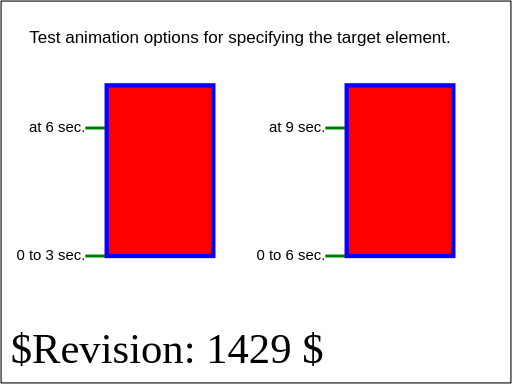
t = 0.00 s
t = 3.00 s: frame unchanged from t = 0.00 s, image omitted
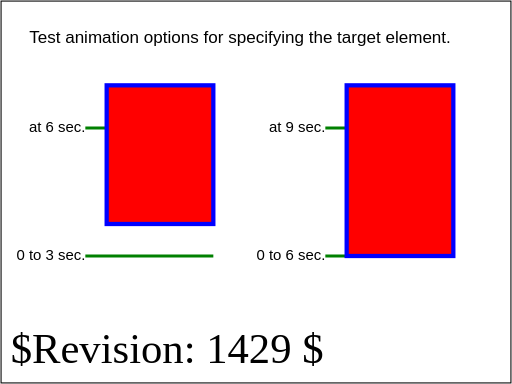
t = 3.75 s
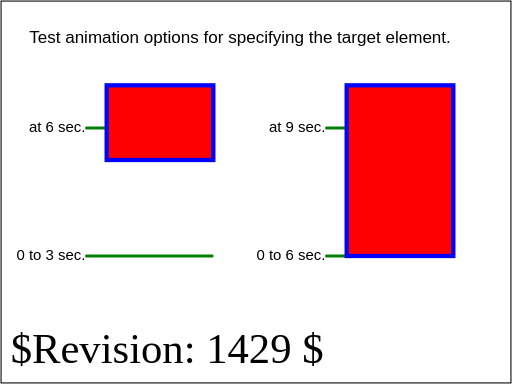
t = 5.25 s
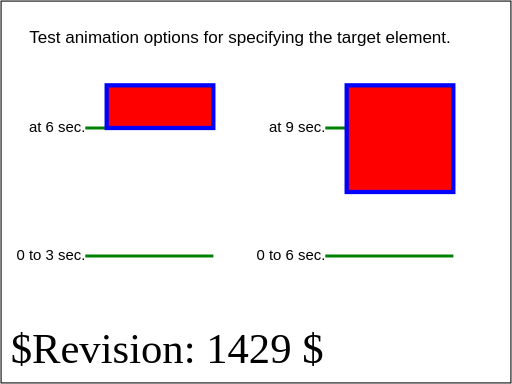
t = 7.50 s
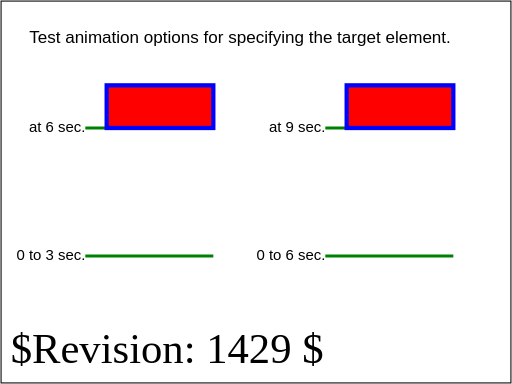
t = 9.00 s

The animated SVG that drew these frames (rendered in a browser with its animation timeline set to each time). Animation: 2 SMIL elements (animate=2); one cycle of 9.00 s.

<?xml version="1.0" encoding="UTF-8"?>
<!DOCTYPE svg PUBLIC "-//W3C//DTD SVG 1.1 Tiny//EN" "http://www.w3.org/Graphics/SVG/1.1/DTD/svg11-tiny.dtd">

<!--======================================================================-->
<!--=  Copyright 2000 World Wide Web Consortium, (Massachusetts          =-->
<!--=  Institute of Technology, Institut National de Recherche en        =-->
<!--=  Informatique et en Automatique, Keio University). All Rights      =-->
<!--=  Reserved. See http://www.w3.org/Consortium/Legal/.                =-->
<!--======================================================================-->
<!--======================================================================-->
<!--                                                                      -->
<!-- animation-targElt-BE-03.svg                                          -->
<!-- renamed for 1.1 suite to animate-elem-27-t                           -->
<!--                                                                      -->
<!-- Test animation options for specifying the target element.            -->
<!--                                                                      -->
<!-- Author : Jon Ferraiolo 10-Aug-2000                                   -->
<!--                                                                      -->
<!-- History:                                                             -->
<!--  10-Aug-2000, JF: Serial#1 created.                                  -->
<!--                                                                      -->
<!--======================================================================-->
<!--======================================================================-->
<!--= Note. After October 2000, revision history is kept as CVS 'commit' =-->
<!--= log messages, and therefore is no longer in the preceding preamble.=-->
<!--======================================================================-->
<svg version="1.1" baseProfile="tiny" xmlns="http://www.w3.org/2000/svg" xmlns:xlink="http://www.w3.org/1999/xlink" id="svg-root" width="100%" height="100%" viewBox="0 0 480 360">
	<SVGTestCase xmlns="http://www.w3.org/2000/02/svg/testsuite/description/">
		<OperatorScript version="$Revision: 1429 $" testname="animate-elem-11-f.svg">
			<Paragraph>
				Test animation options for specifying the target element.
			</Paragraph>
			<Paragraph>
				The leftmost rectangle verifies the use of the 'xlink:href' 
				attribute to indicate the target element to be animated. 
				The rightmost rectangle verifies animating the parent of 
				the 'animate' element (in this case, a 'rect' element) 
				(i.e., the implicit parent of the 'animate' element). 
			</Paragraph>
			<Paragraph>
				At time 0, two rectangles filled with red and stroked with 
				blue appear, each with width=100 and height=200. Starting at 
				time 3 seconds and ending at time 6 seconds, the height of 
				the leftmost rectangle decreases from 200 to 50. Starting at 
				time 6 seconds and ending at time 9 seconds, the rightmost 
				rectangle decreases from 200 to 50. Annotations on the picture 
				show the correct positions at particular times. 
			</Paragraph>
		</OperatorScript>
	</SVGTestCase>
	<title id="test-title">animate-elem-27-t</title>
	<desc id="test-desc">Test animation options for specifying the target element.</desc>
	<!--======================================================================-->
	<!--Content of Test Case follows...                  =====================-->
	<!--======================================================================-->
	<g id="test-body-content">
		<text font-family="Arial" font-size="16" text-anchor="middle"  x="225" y="40">Test animation options for specifying the target element.</text>
		<g xml:space="preserve" font-family="Arial" font-size="14" text-anchor="end"             stroke-width="3" >
			<text x="80" y="244">0 to 3 sec. </text>
			<line x1="80" y1="240" x2="200" y2="240" fill="none" stroke="green" />
			<text x="80" y="124">at 6 sec. </text>
			<line x1="80" y1="120" x2="200" y2="120" fill="none" stroke="green" />
			<rect id="rect1" x="100" y="80" width="100" height="160" fill="red" stroke="blue" stroke-width="4" />
			<animate xlink:href="#rect1" attributeName="height" attributeType="XML" from="160" to="40" begin="3s" dur="3s" fill="freeze"/>
			<text x="305" y="244">0 to 6 sec. </text>
			<line x1="305" y1="240" x2="425" y2="240" fill="none" stroke="green" />
			<text x="305" y="124">at 9 sec. </text>
			<line x1="305" y1="120" x2="425" y2="120" fill="none" stroke="green" />
			<rect id="rect2" x="325" y="80" width="100" height="160" fill="red" stroke="blue" stroke-width="4" >
				<animate attributeName="height" attributeType="XML" from="160" to="40" begin="6s" dur="3s" fill="freeze"/>
			</rect>
		</g>
	</g>
	<text id="revision" x="10" y="340" font-size="40" stroke="none" fill="black">$Revision: 1429 $</text>
	<rect id="test-frame" x="1" y="1" width="478" height="358" fill="none" stroke="#000000"/>
</svg>
